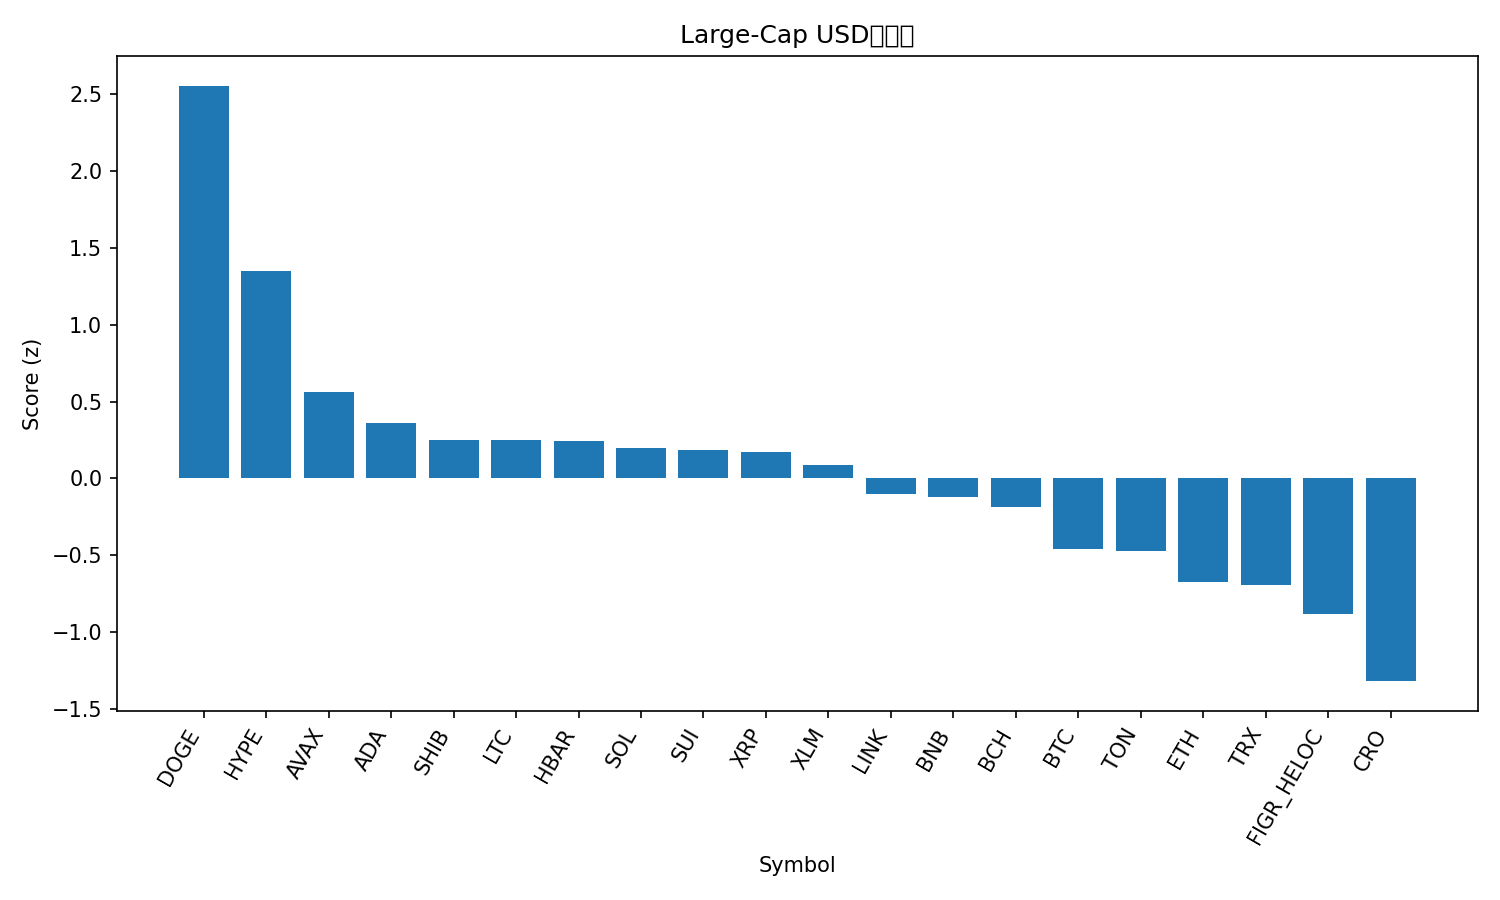

The file beside this chart, header and first rows:
rank, name, symbol, price, pct_1h, pct_24h, pct_7d, pct_1h_vs_btc, pct_24h_vs_btc, pct_7d_vs_btc, market_cap_rank, market_cap, volume_usd, score
1, Dogecoin, DOGE, 0.234, 2.58, 7.878, 10.04, 2.298, 7.366, 7.235, 9, 35241308802, 2326084339, 2.555
2, Hyperliquid, HYPE, 48.54, 2.311, 3.543, 8.544, 2.029, 3.031, 5.739, 16, 13097142455, 118627241, 1.351
3, Avalanche, AVAX, 24.98, 1.717, 1.642, 6.691, 1.435, 1.13, 3.885, 23, 10547181310, 374575493, 0.5617
4, Cardano, ADA, 0.8427, 1.209, 2.07, 4.941, 0.9264, 1.558, 2.135, 11, 30779640390, 1086642390, 0.36
5, Shiba Inu, SHIB, 1.256e-05, 1.138, 1.792, 4.675, 0.8558, 1.28, 1.869, 31, 7398933443, 126216950, 0.2481
6, Litecoin, LTC, 115.1, 1.028, 1.797, 5.738, 0.7456, 1.285, 2.932, 27, 8777452801, 373317534, 0.2469
7, Hedera, HBAR, 0.2218, 1.383, 1.656, 2.693, 1.101, 1.144, -0.1133, 25, 9390219230, 147366984, 0.2406
8, Solana, SOL, 208.1, 0.6323, 2.69, 3.54, 0.3501, 2.178, 0.734, 6, 112656962075, 4650386822, 0.2
9, Sui, SUI, 3.41, 1.229, 1.161, 5.549, 0.9469, 0.6495, 2.743, 19, 12177952517, 620886968, 0.1822
10, XRP, XRP, 2.89, 0.5632, 2.496, 4.643, 0.2811, 1.984, 1.837, 3, 172371172197, 4075357093, 0.1693
11, Stellar, XLM, 0.3639, 1.009, 1.54, 3.708, 0.7267, 1.028, 0.9019, 22, 11539150377, 172382958, 0.08962
12, Chainlink, LINK, 22.59, 1.427, 1.133, -2.863, 1.144, 0.6211, -5.669, 13, 15328264627, 510736145, -0.1015
13, BNB, BNB, 882.8, 0.4056, 2.034, 2.374, 0.1234, 1.522, -0.4314, 5, 122868049599, 1021227255, -0.1205
14, Bitcoin Cash, BCH, 604.3, 0.1635, 0.2813, 12.89, -0.1186, -0.2306, 10.08, 20, 12033209942, 161936284, -0.1845
15, Bitcoin, BTC, 111198, 0.2821, 0.5119, 2.806, 0.0, 0.0, 0.0, 1, 2215349770755, 23996367609, -0.4591
16, Toncoin, TON, 3.11, 0.5745, 0.8741, -1.227, 0.2924, 0.3622, -4.032, 30, 7975478763, 68811222, -0.4751
17, Ethereum, ETH, 4307, 0.4646, 0.2536, -2.503, 0.1825, -0.2583, -5.309, 2, 520104434715, 15793097602, -0.6728
18, TRON, TRX, 0.3302, 0.1622, 1.035, -2.975, -0.1199, 0.5236, -5.781, 10, 31250151906, 1019093353, -0.6947
19, Figure Heloc, FIGR_HELOC, 1.0, 0.0, 0.0, 0.0, -0.2821, -0.5119, -2.806, 18, 12312684309, 18860, -0.8837
20, Cronos, CRO, 0.2611, 0.2865, -1.183, -6.645, 0.004384, -1.695, -9.451, 28, 8776536387, 68181351, -1.319
21, World Liberty Financial, WLFI, 0.2272, -1.787, 1.414, 0.0, -2.069, 0.9025, -2.806, 33, 6233071691, 1027941836, -1.352
